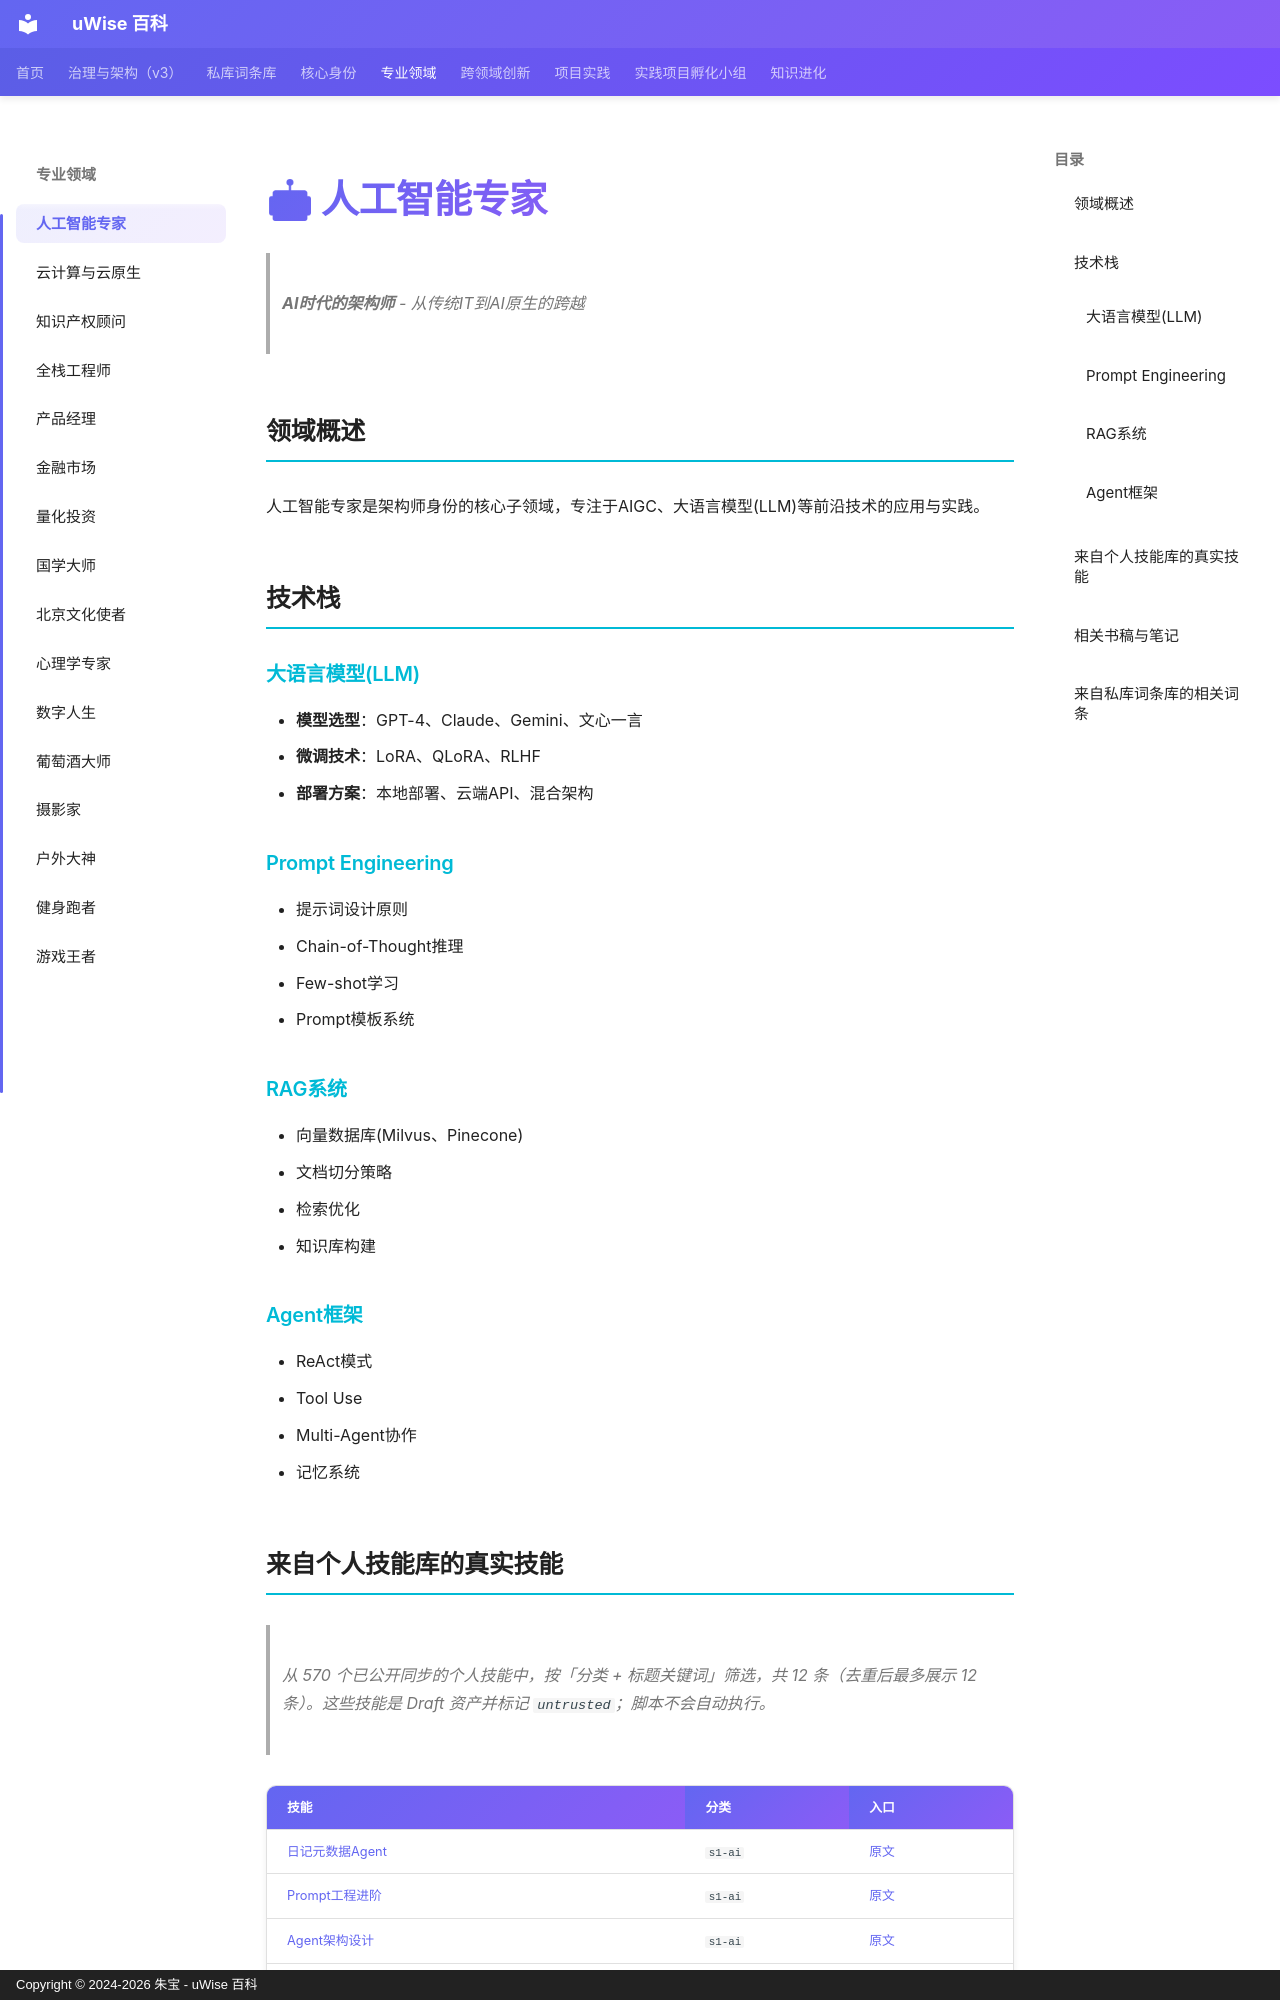

repository: zhubao315/uWise · page: specialized-domains/ai-expert/index.html · generator: mkdocs · copyright: Copyright © 2024-2026 朱宝 - uWise 百科

# 🤖 人工智能专家

> **AI时代的架构师** - 从传统IT到AI原生的跨越

## 领域概述

人工智能专家是架构师身份的核心子领域，专注于AIGC、大语言模型(LLM)等前沿技术的应用与实践。

## 技术栈

### 大语言模型(LLM)
- **模型选型**：GPT-4、Claude、Gemini、文心一言
- **微调技术**：LoRA、QLoRA、RLHF
- **部署方案**：本地部署、云端API、混合架构

### Prompt Engineering
- 提示词设计原则
- Chain-of-Thought推理
- Few-shot学习
- Prompt模板系统

### RAG系统
- 向量数据库(Milvus、Pinecone)
- 文档切分策略
- 检索优化
- 知识库构建

### Agent框架
- ReAct模式
- Tool Use
- Multi-Agent协作
- 记忆系统
